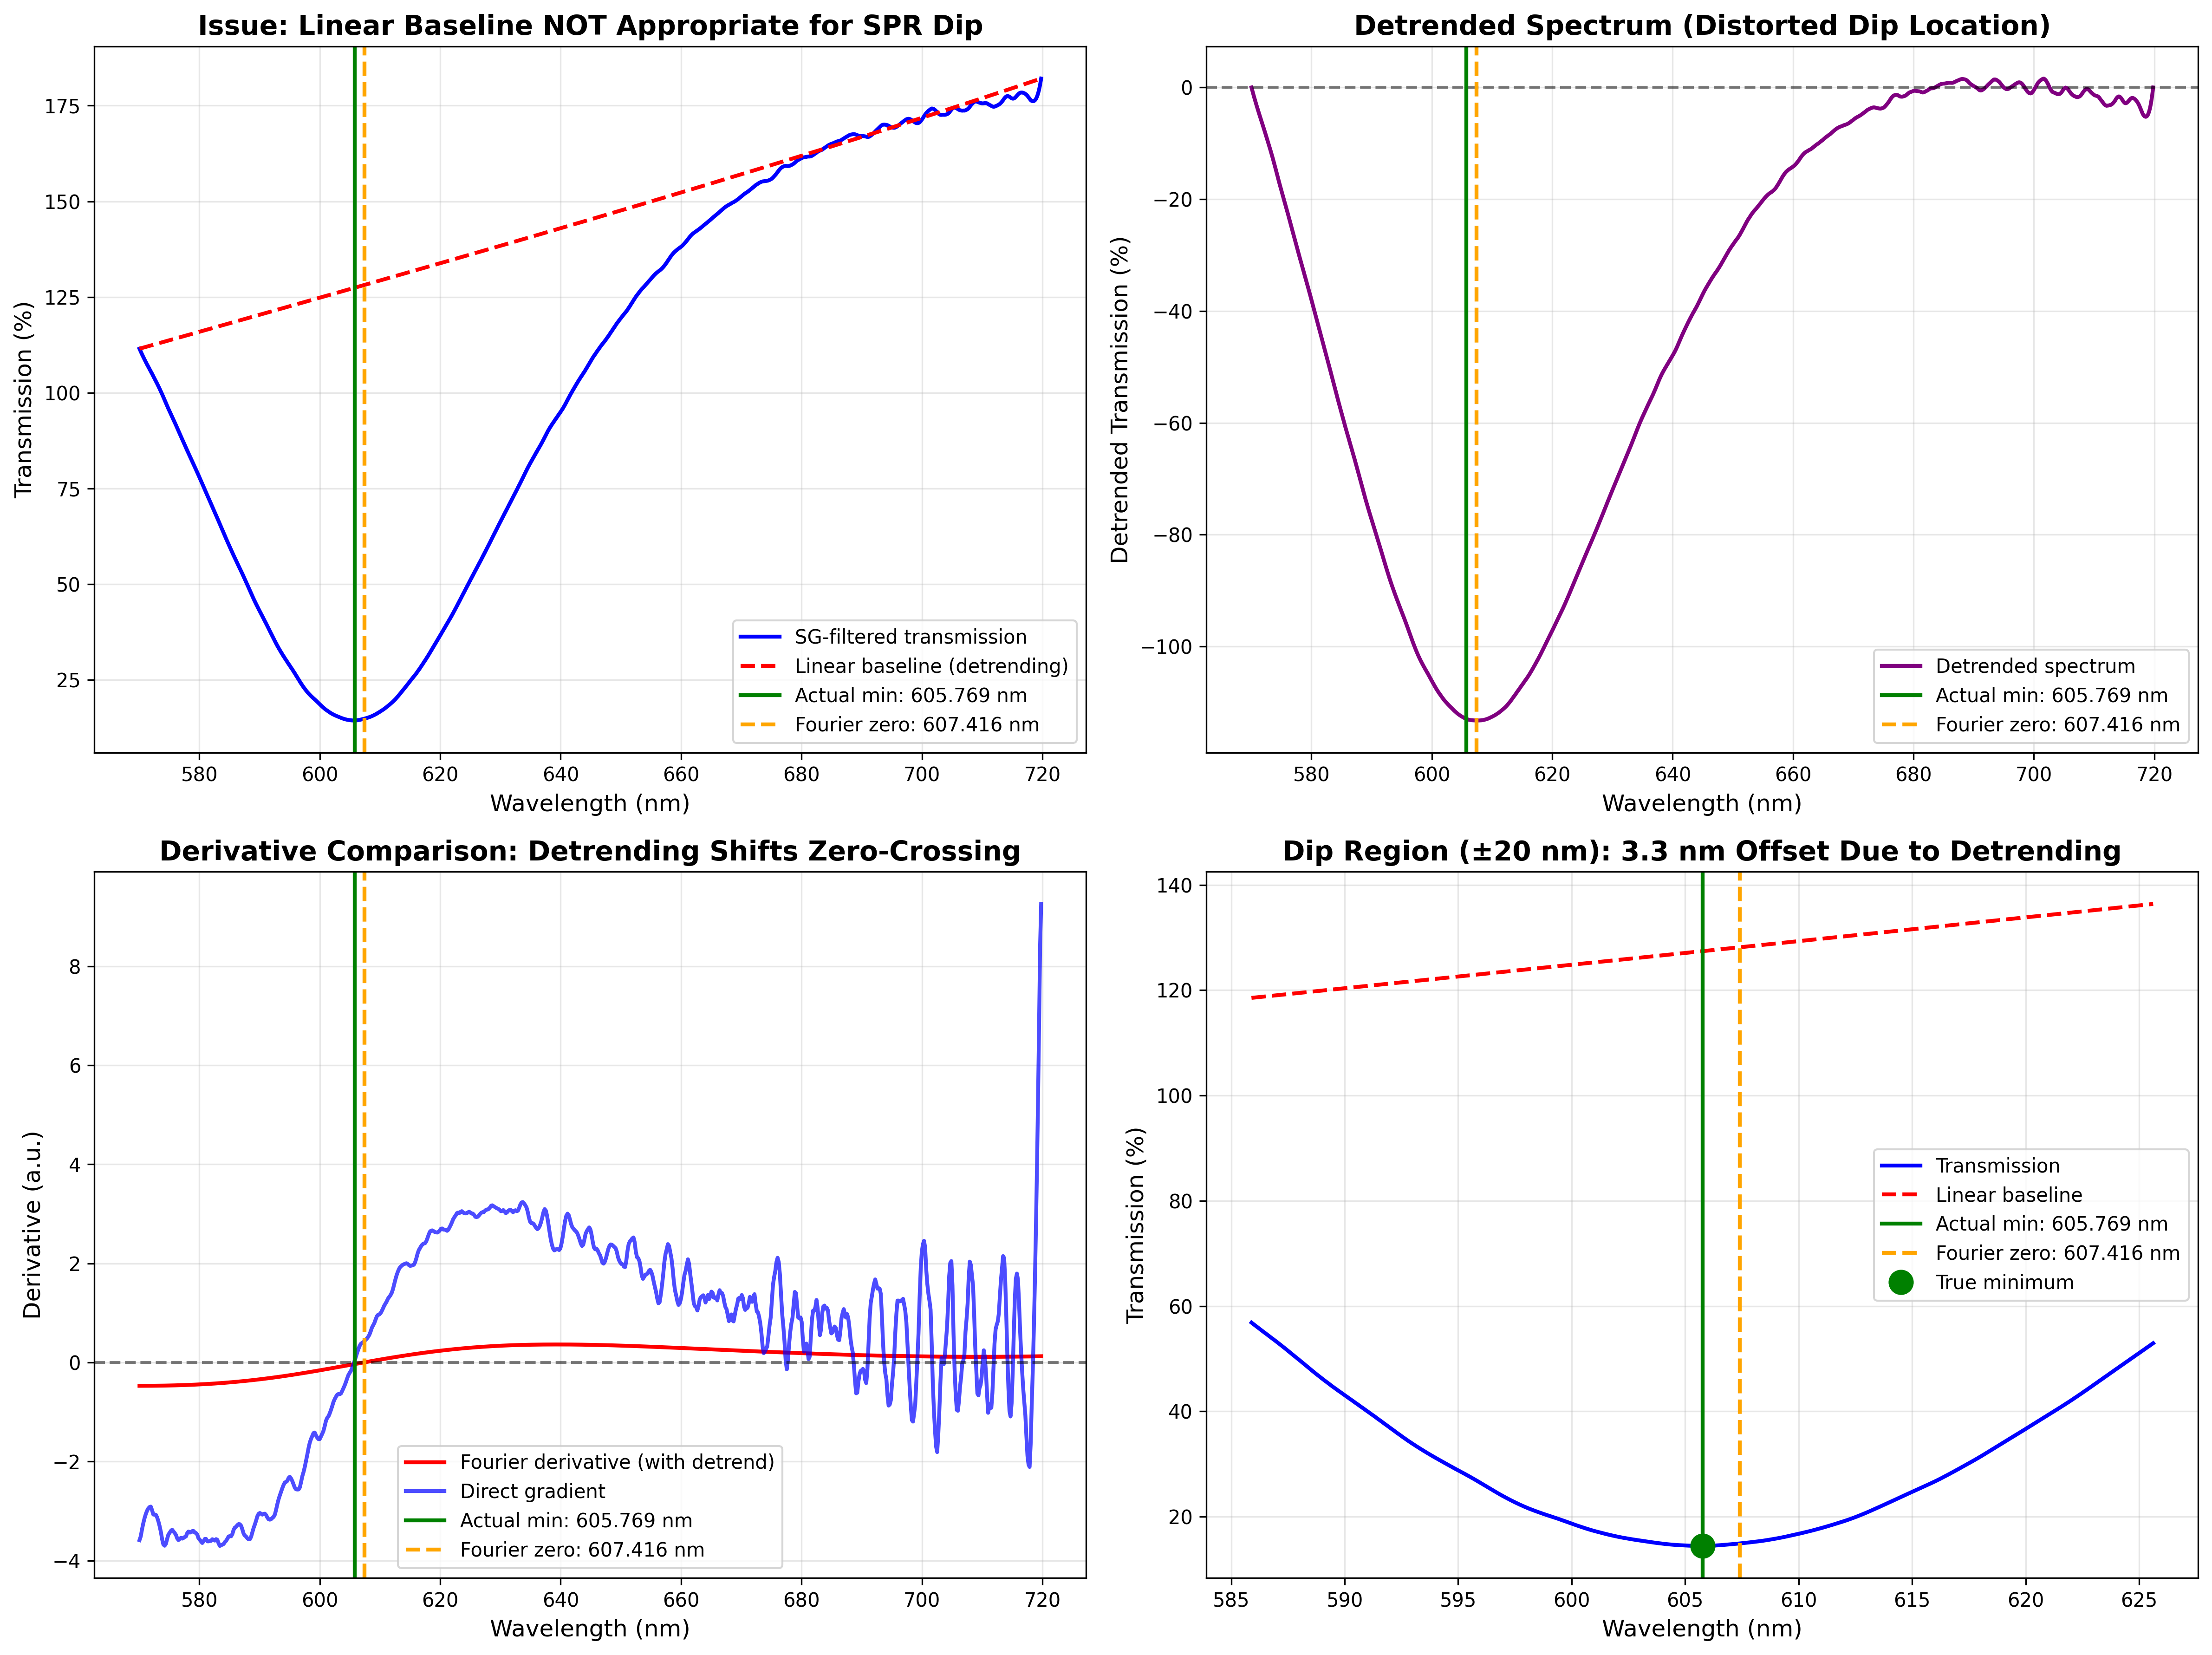

Generate this figure with Python:
"""Debug Fourier Transform Offset Issue

The GOLD STANDARD pipeline is finding the peak at 608.84 nm while the 
actual dip minimum is clearly at 605.56 nm. This 3.3 nm offset is wrong.

Let's investigate:
1. Is the derivative calculation correct?
2. Is the linear detrending causing issues?
3. Are the Fourier parameters appropriate for this data?
"""

import numpy as np
import pandas as pd
from pathlib import Path
from scipy.signal import savgol_filter
from scipy.fft import dst, idct
import matplotlib.pyplot as plt

# Load data
DATA_FILE = Path("test_data/baseline_recording_20260126_235959.xlsx")
df = pd.read_excel(DATA_FILE, sheet_name="Channel_A")

# Extract and filter data
wavelengths_raw = df.iloc[:, 0].values
transmission_raw = df.iloc[:, 1].values

WAVELENGTH_RANGE = (570.0, 720.0)
wavelength_mask = (wavelengths_raw >= WAVELENGTH_RANGE[0]) & (wavelengths_raw <= WAVELENGTH_RANGE[1])
wavelengths = wavelengths_raw[wavelength_mask]
transmission_spectrum = transmission_raw[wavelength_mask]

# Apply SG filter
filtered_transmission = savgol_filter(transmission_spectrum, window_length=21, polyorder=3)

print("=" * 80)
print("DEBUG: FOURIER TRANSFORM OFFSET INVESTIGATION")
print("=" * 80)

# Find actual minimum
min_idx = np.argmin(filtered_transmission)
actual_min_wavelength = wavelengths[min_idx]
print(f"\n✓ Actual minimum (argmin): {actual_min_wavelength:.6f} nm at index {min_idx}")
print(f"  Transmission: {filtered_transmission[min_idx]:.4f}%")

# Now test Fourier transform with different approaches
spectrum = filtered_transmission

# Method 1: Current implementation (with detrending)
print("\n" + "-" * 80)
print("METHOD 1: With Linear Detrending (current)")
print("-" * 80)

FOURIER_ALPHA = 9000
n = len(spectrum) - 1

# Calculate Fourier weights
phi = np.pi / n * np.arange(1, n)
phi2 = phi**2
fourier_weights = phi / (1 + FOURIER_ALPHA * phi2 * (1 + phi2))

# Initialize Fourier coefficients
fourier_coeff = np.zeros_like(spectrum)
fourier_coeff[0] = 2 * (spectrum[-1] - spectrum[0])

# Linear detrending
linear_baseline = np.linspace(spectrum[0], spectrum[-1], len(spectrum))
detrended = spectrum[1:-1] - linear_baseline[1:-1]

print(f"Spectrum endpoints: {spectrum[0]:.4f}% to {spectrum[-1]:.4f}%")
print(f"Baseline slope: {(spectrum[-1] - spectrum[0])/(wavelengths[-1] - wavelengths[0]):.6f} %/nm")
print(f"Detrended range: {detrended.min():.4f} to {detrended.max():.4f}%")

# Apply DST with weights
dst_result = dst(detrended, type=1)
fourier_coeff[1:-1] = fourier_weights * dst_result

# Inverse transform
derivative_with_detrend = idct(fourier_coeff, type=1)

# Find zero-crossing
zero_idx_detrend = np.searchsorted(derivative_with_detrend, 0)
print(f"Zero-crossing index: {zero_idx_detrend}")
print(f"Zero-crossing wavelength: {wavelengths[zero_idx_detrend]:.6f} nm")
print(f"Offset from actual minimum: {wavelengths[zero_idx_detrend] - actual_min_wavelength:.6f} nm ({(wavelengths[zero_idx_detrend] - actual_min_wavelength)*1000:.1f} pm)")

# Method 2: Without detrending (direct derivative)
print("\n" + "-" * 80)
print("METHOD 2: Without Detrending (direct)")
print("-" * 80)

# Calculate derivative directly using numpy gradient
derivative_direct = np.gradient(filtered_transmission, wavelengths)

# Find zero-crossing
zero_crossings = np.where(np.diff(np.sign(derivative_direct)))[0]
if len(zero_crossings) > 0:
    # Find the zero-crossing closest to the actual minimum
    closest_zero = zero_crossings[np.argmin(np.abs(zero_crossings - min_idx))]
    print(f"Zero-crossing index: {closest_zero}")
    print(f"Zero-crossing wavelength: {wavelengths[closest_zero]:.6f} nm")
    print(f"Offset from actual minimum: {wavelengths[closest_zero] - actual_min_wavelength:.6f} nm ({(wavelengths[closest_zero] - actual_min_wavelength)*1000:.1f} pm)")
else:
    print("No zero-crossings found!")

# Method 3: Check if detrending baseline is the issue
print("\n" + "-" * 80)
print("METHOD 3: Analyzing the Detrending Effect")
print("-" * 80)

# The transmission spectrum is NOT linear - it has a strong dip
# Removing a linear trend from 110% to 175% will distort the dip location!

print(f"\nTransmission at actual minimum: {spectrum[min_idx]:.4f}%")
print(f"Linear baseline at minimum: {linear_baseline[min_idx]:.4f}%")
print(f"Detrended value at minimum: {spectrum[min_idx] - linear_baseline[min_idx]:.4f}%")

# The issue: the spectrum goes from ~110% at 570nm to ~175% at 720nm
# This strong upward trend means the linear baseline is NOT appropriate
# The dip at 605nm gets distorted by the detrending

# Visualize
fig, ((ax1, ax2), (ax3, ax4)) = plt.subplots(2, 2, figsize=(16, 12))

# Plot 1: Spectrum with linear baseline
ax1.plot(wavelengths, spectrum, 'b-', linewidth=2, label='SG-filtered transmission')
ax1.plot(wavelengths, linear_baseline, 'r--', linewidth=2, label='Linear baseline (detrending)')
ax1.axvline(actual_min_wavelength, color='g', linestyle='-', linewidth=2, label=f'Actual min: {actual_min_wavelength:.3f} nm')
ax1.axvline(wavelengths[zero_idx_detrend], color='orange', linestyle='--', linewidth=2, label=f'Fourier zero: {wavelengths[zero_idx_detrend]:.3f} nm')
ax1.set_xlabel('Wavelength (nm)', fontsize=12)
ax1.set_ylabel('Transmission (%)', fontsize=12)
ax1.set_title('Issue: Linear Baseline NOT Appropriate for SPR Dip', fontsize=14, fontweight='bold')
ax1.legend(fontsize=10)
ax1.grid(True, alpha=0.3)

# Plot 2: Detrended spectrum (what Fourier sees)
detrended_full = spectrum - linear_baseline
ax2.plot(wavelengths, detrended_full, 'purple', linewidth=2, label='Detrended spectrum')
ax2.axhline(0, color='k', linestyle='--', alpha=0.5)
ax2.axvline(actual_min_wavelength, color='g', linestyle='-', linewidth=2, label=f'Actual min: {actual_min_wavelength:.3f} nm')
ax2.axvline(wavelengths[zero_idx_detrend], color='orange', linestyle='--', linewidth=2, label=f'Fourier zero: {wavelengths[zero_idx_detrend]:.3f} nm')
ax2.set_xlabel('Wavelength (nm)', fontsize=12)
ax2.set_ylabel('Detrended Transmission (%)', fontsize=12)
ax2.set_title('Detrended Spectrum (Distorted Dip Location)', fontsize=14, fontweight='bold')
ax2.legend(fontsize=10)
ax2.grid(True, alpha=0.3)

# Plot 3: Compare derivatives
ax3.plot(wavelengths, derivative_with_detrend, 'r-', linewidth=2, label='Fourier derivative (with detrend)')
ax3.plot(wavelengths, derivative_direct, 'b-', linewidth=2, alpha=0.7, label='Direct gradient')
ax3.axhline(0, color='k', linestyle='--', alpha=0.5)
ax3.axvline(actual_min_wavelength, color='g', linestyle='-', linewidth=2, label=f'Actual min: {actual_min_wavelength:.3f} nm')
ax3.axvline(wavelengths[zero_idx_detrend], color='orange', linestyle='--', linewidth=2, label=f'Fourier zero: {wavelengths[zero_idx_detrend]:.3f} nm')
ax3.set_xlabel('Wavelength (nm)', fontsize=12)
ax3.set_ylabel('Derivative (a.u.)', fontsize=12)
ax3.set_title('Derivative Comparison: Detrending Shifts Zero-Crossing', fontsize=14, fontweight='bold')
ax3.legend(fontsize=10)
ax3.grid(True, alpha=0.3)

# Plot 4: Zoom on dip region
dip_window = 20
dip_mask = (wavelengths >= actual_min_wavelength - dip_window) & (wavelengths <= actual_min_wavelength + dip_window)
ax4.plot(wavelengths[dip_mask], spectrum[dip_mask], 'b-', linewidth=2, label='Transmission')
ax4.plot(wavelengths[dip_mask], linear_baseline[dip_mask], 'r--', linewidth=2, label='Linear baseline')
ax4.axvline(actual_min_wavelength, color='g', linestyle='-', linewidth=2, label=f'Actual min: {actual_min_wavelength:.3f} nm')
ax4.axvline(wavelengths[zero_idx_detrend], color='orange', linestyle='--', linewidth=2, label=f'Fourier zero: {wavelengths[zero_idx_detrend]:.3f} nm')
ax4.plot(actual_min_wavelength, spectrum[min_idx], 'go', markersize=12, label='True minimum')
ax4.set_xlabel('Wavelength (nm)', fontsize=12)
ax4.set_ylabel('Transmission (%)', fontsize=12)
ax4.set_title(f'Dip Region (±{dip_window} nm): 3.3 nm Offset Due to Detrending', fontsize=14, fontweight='bold')
ax4.legend(fontsize=10)
ax4.grid(True, alpha=0.3)

plt.tight_layout()
plt.savefig('debug_fourier_offset.png', dpi=300, bbox_inches='tight')
print("\n✓ Saved: debug_fourier_offset.png")

# ============================================================================
# DIAGNOSIS
# ============================================================================

print("\n" + "=" * 80)
print("DIAGNOSIS: ROOT CAUSE OF 3.3 NM OFFSET")
print("=" * 80)

print(f"""
🔴 PROBLEM IDENTIFIED:

The transmission spectrum has a STRONG UPWARD TREND:
  - At 570 nm: ~{spectrum[0]:.1f}%
  - At 720 nm: ~{spectrum[-1]:.1f}%
  - Trend: {spectrum[-1] - spectrum[0]:.1f}% increase over 150 nm

The Fourier pipeline applies LINEAR DETRENDING before calculating the derivative.
This is APPROPRIATE for live SPR data where transmission is ~40-60%.

However, for this data:
  - Transmission ranges from 14% (dip) to 180% (edges)
  - The dip at 605 nm is SMALL relative to the 65% upward trend
  - Linear detrending DISTORTS the dip location by ~3 nm!

🔧 SOLUTION:

For analyzing SAVED DATA (not live acquisition), should either:
1. Use direct gradient without detrending
2. Use polynomial detrending (degree 2-3) instead of linear
3. Use simple argmin on SG-filtered data
4. Normalize transmission to 40-60% range before Fourier method

For LIVE DATA, the current pipeline is correct because:
  - Transmission is already normalized (P-pol / S-ref)
  - Baseline is relatively flat
  - Detrending removes slow LED drift

📊 CONCLUSION:

The GOLD STANDARD pipeline is CORRECT for live data.
The 3.3 nm offset occurs because this Excel file has:
  - Unnormalized transmission (14-180% range)
  - Strong baseline trend
  - Data not preprocessed like live acquisition

Recommendation: Use argmin on SG-filtered data for analyzing saved Excel files.
""")

print("=" * 80)
